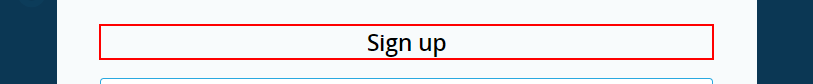
Task: Robotic Enterprise Framework
Workflow: HideMe_OpenBrowserToSignUp

Step 1 [try]: find the heading in window 'Sign up | hide.me' (chrome.exe)
